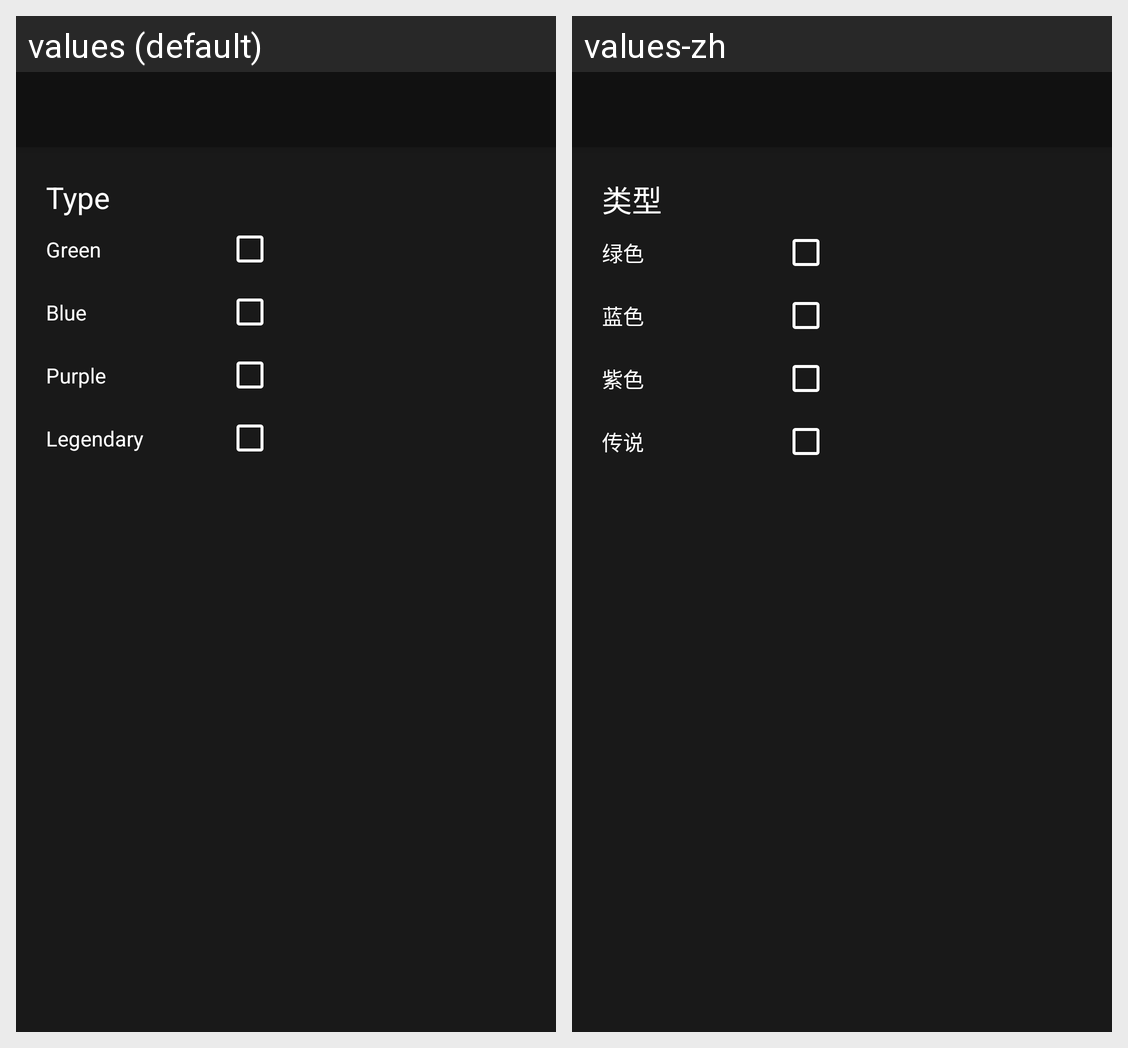

Translations of the strings shown on this Android screen, per locale in the grid:
Android screen res/layout/activity_chest.xml rendered under 2 locales, left to right: values (default), values-zh. Device: Nexus 5 (rendered at 1080×1920; each locale shown at half size, 540×960, under a caption strip naming it); theme Theme.AppCompat.Light.NoActionBar.
Strings drawn on this screen, with the default value and each locale's value (text and hints the layout hard-codes, and strings that could not be matched under every locale, appear in the picture but are not listed):

qr_type
  values: Type
  values-zh: 类型

qr_green_
  values: Green
  values-zh: 绿色

qr_blue_
  values: Blue
  values-zh: 蓝色

qr_purple
  values: Purple
  values-zh: 紫色

qr_legendary
  values: Legendary
  values-zh: 传说
